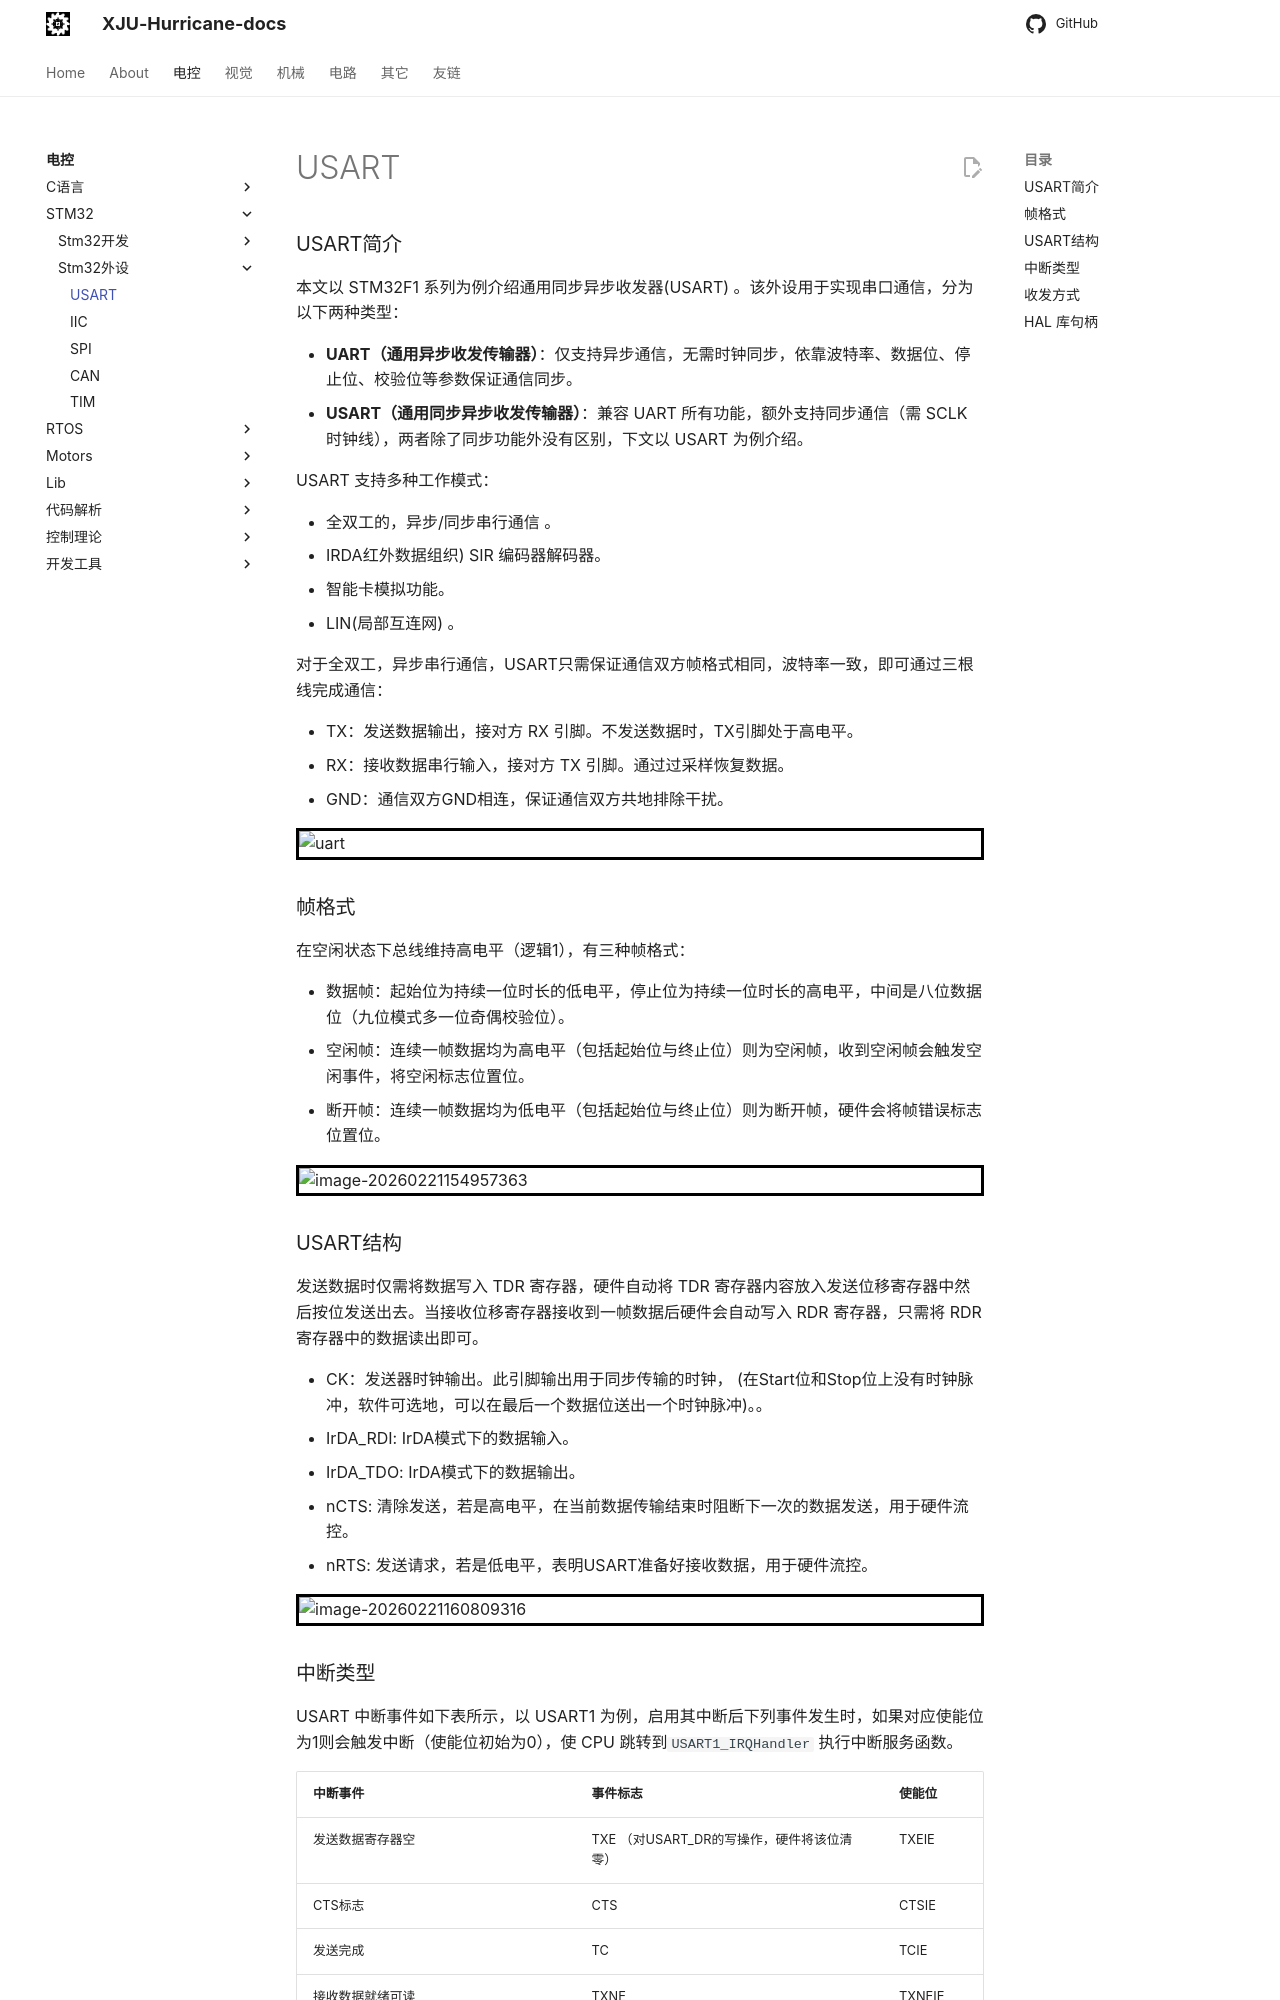

repository: XJU-Hurricane-Team/xju-hurricane-team.github.io · page: Electrical/Stm32/Stm32外设/USART/index.html · generator: mkdocs

### USART简介

本文以 STM32F1 系列为例介绍通用同步异步收发器(USART)  。该外设用于实现串口通信，分为以下两种类型：

- **UART（通用异步收发传输器）**：仅支持异步通信，无需时钟同步，依靠波特率、数据位、停止位、校验位等参数保证通信同步。
- **USART（通用同步异步收发传输器）**：兼容 UART 所有功能，额外支持同步通信（需 SCLK 时钟线），两者除了同步功能外没有区别，下文以 USART 为例介绍。

USART 支持多种工作模式：

- 全双工的，异步/同步串行通信 。
- IRDA红外数据组织) SIR 编码器解码器。
- 智能卡模拟功能。
- LIN(局部互连网)  。

对于全双工，异步串行通信，USART只需保证通信双方帧格式相同，波特率一致，即可通过三根线完成通信：

- TX：发送数据输出，接对方 RX 引脚。不发送数据时，TX引脚处于高电平。  
- RX：接收数据串行输入，接对方 TX 引脚。通过过采样恢复数据。  
- GND：通信双方GND相连，保证通信双方共地排除干扰。

![uart](./Picture/uart.png)

### 帧格式

在空闲状态下总线维持高电平（逻辑1），有三种帧格式：

- 数据帧：起始位为持续一位时长的低电平，停止位为持续一位时长的高电平，中间是八位数据位（九位模式多一位奇偶校验位）。
- 空闲帧：连续一帧数据均为高电平（包括起始位与终止位）则为空闲帧，收到空闲帧会触发空闲事件，将空闲标志位置位。
- 断开帧：连续一帧数据均为低电平（包括起始位与终止位）则为断开帧，硬件会将帧错误标志位置位。

![image-20260221154957363](./Picture/image-20260221154957363.png)

### USART结构

发送数据时仅需将数据写入 TDR 寄存器，硬件自动将 TDR 寄存器内容放入发送位移寄存器中然后按位发送出去。当接收位移寄存器接收到一帧数据后硬件会自动写入 RDR 寄存器，只需将 RDR 寄存器中的数据读出即可。

- CK：发送器时钟输出。此引脚输出用于同步传输的时钟， (在Start位和Stop位上没有时钟脉冲，软件可选地，可以在最后一个数据位送出一个时钟脉冲)。。
- IrDA_RDI: IrDA模式下的数据输入。
- IrDA_TDO: IrDA模式下的数据输出。
- nCTS: 清除发送，若是高电平，在当前数据传输结束时阻断下一次的数据发送，用于硬件流控。
- nRTS: 发送请求，若是低电平，表明USART准备好接收数据，用于硬件流控。

![image-20260221160809316](./Picture/image-20260221160809316.png)

### 中断类型

USART 中断事件如下表所示，以 USART1 为例，启用其中断后下列事件发生时，如果对应使能位为1则会触发中断（使能位初始为0），使 CPU 跳转到`USART1_IRQHandler` 执行中断服务函数。

| 中断事件                                 | 事件标志                                   | 使能位 |
| ---------------------------------------- | ------------------------------------------ | ------ |
| 发送数据寄存器空                         | TXE （对USART_DR的写操作，硬件将该位清零） | TXEIE  |
| CTS标志                                  | CTS                                        | CTSIE  |
| 发送完成                                 | TC                                         | TCIE   |
| 接收数据就绪可读                         | TXNE                                       | TXNEIE |
| 检测到数据溢出                           | ORE                                        | TXNEIE |
| 检测到空闲线路                           | IDLE                                       | IDLEIE |
| 奇偶检验错                               | PE                                         | PEIE   |
| 断开标志                                 | LBD                                        | LBDIE  |
| 噪声标志，多缓冲通信中的溢出错误和帧错误 | NE或ORT或FE                                | EIE    |
